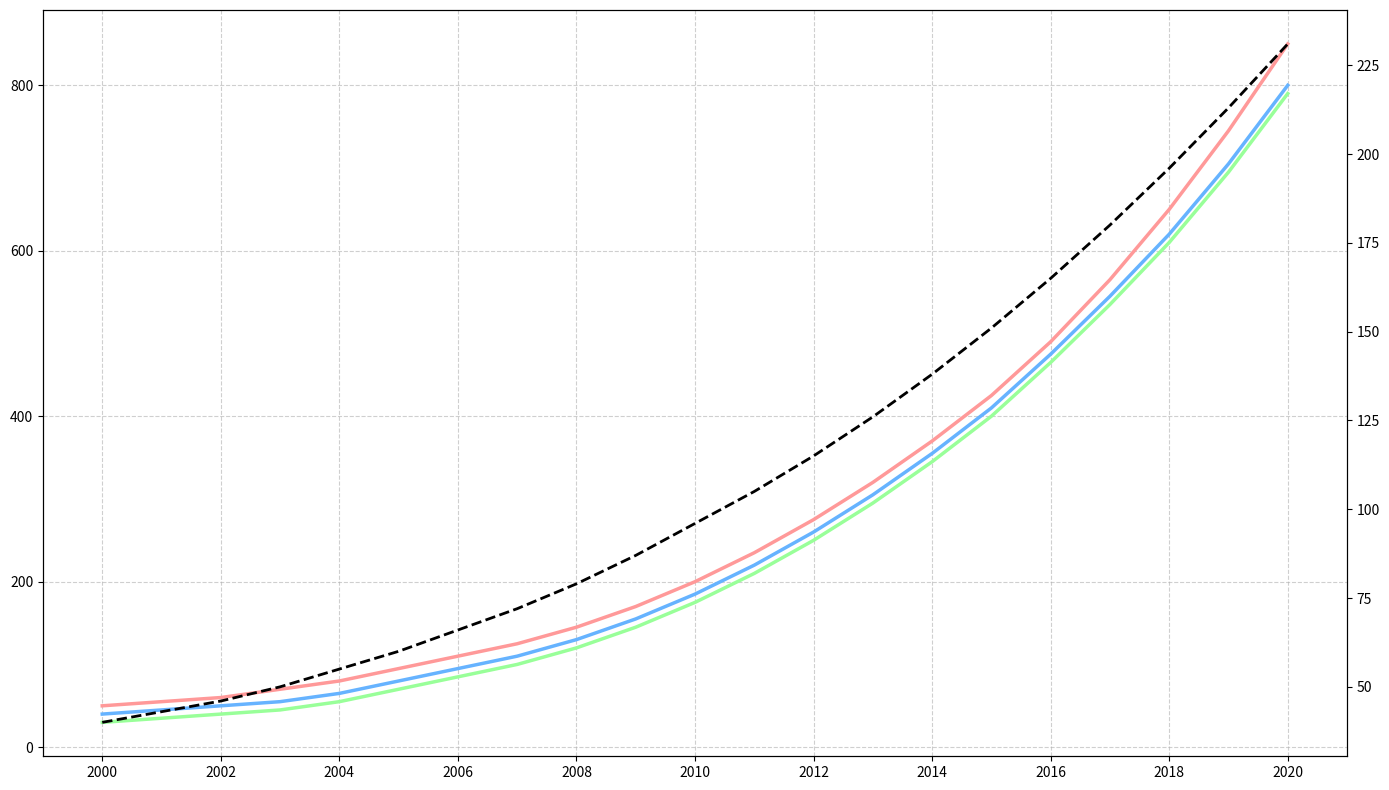

This chart was generated by the following Python code:
import matplotlib.pyplot as plt
import numpy as np

# Years from 2000 to 2020
years = np.arange(2000, 2021)

# Artificial data for renewable energy production (MegaWatts) for three countries
country_data = {
    'EcoLand': [50, 55, 60, 70, 80, 95, 110, 125, 145, 170, 200, 235, 275, 320, 370, 425, 490, 565, 650, 745, 850],
    'GreenVille': [40, 45, 50, 55, 65, 80, 95, 110, 130, 155, 185, 220, 260, 305, 355, 410, 475, 545, 620, 705, 800],
    'Sustainia': [30, 35, 40, 45, 55, 70, 85, 100, 120, 145, 175, 210, 250, 295, 345, 400, 465, 535, 610, 695, 790]
}

global_growth_rate = np.array([40, 43, 46, 50, 55, 60, 66, 72, 79, 87, 96, 105, 115, 126, 138, 151, 165, 180, 196, 213, 231])

fig, ax1 = plt.subplots(figsize=(14, 8))
colors = ['#ff9999', '#66b3ff', '#99ff99']

for country, color in zip(country_data.keys(), colors):
    ax1.plot(years, country_data[country], color=color, linewidth=2.5)

ax2 = ax1.twinx()
ax2.plot(years, global_growth_rate, color='black', linestyle='--', linewidth=2)

ax1.set_xticks(np.arange(2000, 2021, 2))
ax1.grid(True, linestyle='--', which='both', axis='both', alpha=0.6)

plt.tight_layout()
plt.show()
